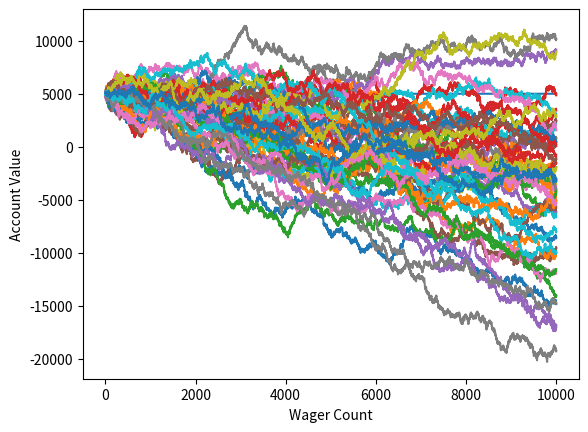

Source code (Python):
import random 
import matplotlib
import matplotlib.pyplot as plt
import argparse
def Roll_Dice():
    roll=random.randint(1,100)
    if roll==100:
        return(False)
    elif roll in range(1,51):
        return(False)
    elif roll in range(51,100):
        return(True)
########################################################################################
def Single_bettor(Budget,Initial_Wager,Wager_Count,verbose):
    value=Budget
    wager=Initial_Wager
    wX=[]
    vY=[]
    current_wager=0
    while current_wager<=Wager_Count:
        if Roll_Dice():
            value+=wager
            wX.append(current_wager)
            vY.append(value)
            if verbose:
                print("You win, Here is your {}$".format(wager))
        else:
            value-=wager
            wX.append(current_wager)
            vY.append(value)
            if verbose:
                print("You Win,You owe us {}$".format(wager))
        current_wager+=1
    if value<=0:
        value="Broke"
        if verbose:
            print("You are Broke ")
    plt.plot(wX,vY)
##########################################################################################    
def Multiple_bettors():
    parser=argparse.ArgumentParser(description="Simulate Multiple Bettors and Results")
    parser.add_argument("--Bgt", default=5000,type=int, metavar='int', help="Budget of Bettors")
    parser.add_argument("--InWage",default=50,type=int,metavar='int',help="Initial wager amount")
    parser.add_argument("--BtCnt",default=50,action="store_true",help="Bettors count")
    parser.add_argument("--WgCnt",default=10000,action="store_true",help="NO of wagers per bettor")
    parser.add_argument("--verbose",default=False,action="store_true",help="Display the result of each trial")
    args=parser.parse_args()
    ########################
    A=list(range(args.WgCnt))
    B=[]
    for i in range(args.WgCnt):
        B.append(args.Bgt)
    plt.plot(A,B)
    #######################
    
    for i in range(args.BtCnt):
        Single_bettor(args.Bgt,args.InWage,args.WgCnt,args.verbose)
        #print("Final value ={} \n\n".format(value))
##############################################################################################
if __name__ =="__main__":
    Multiple_bettors()
    plt.ylabel("Account Value")
    plt.xlabel("Wager Count")
    plt.show()
